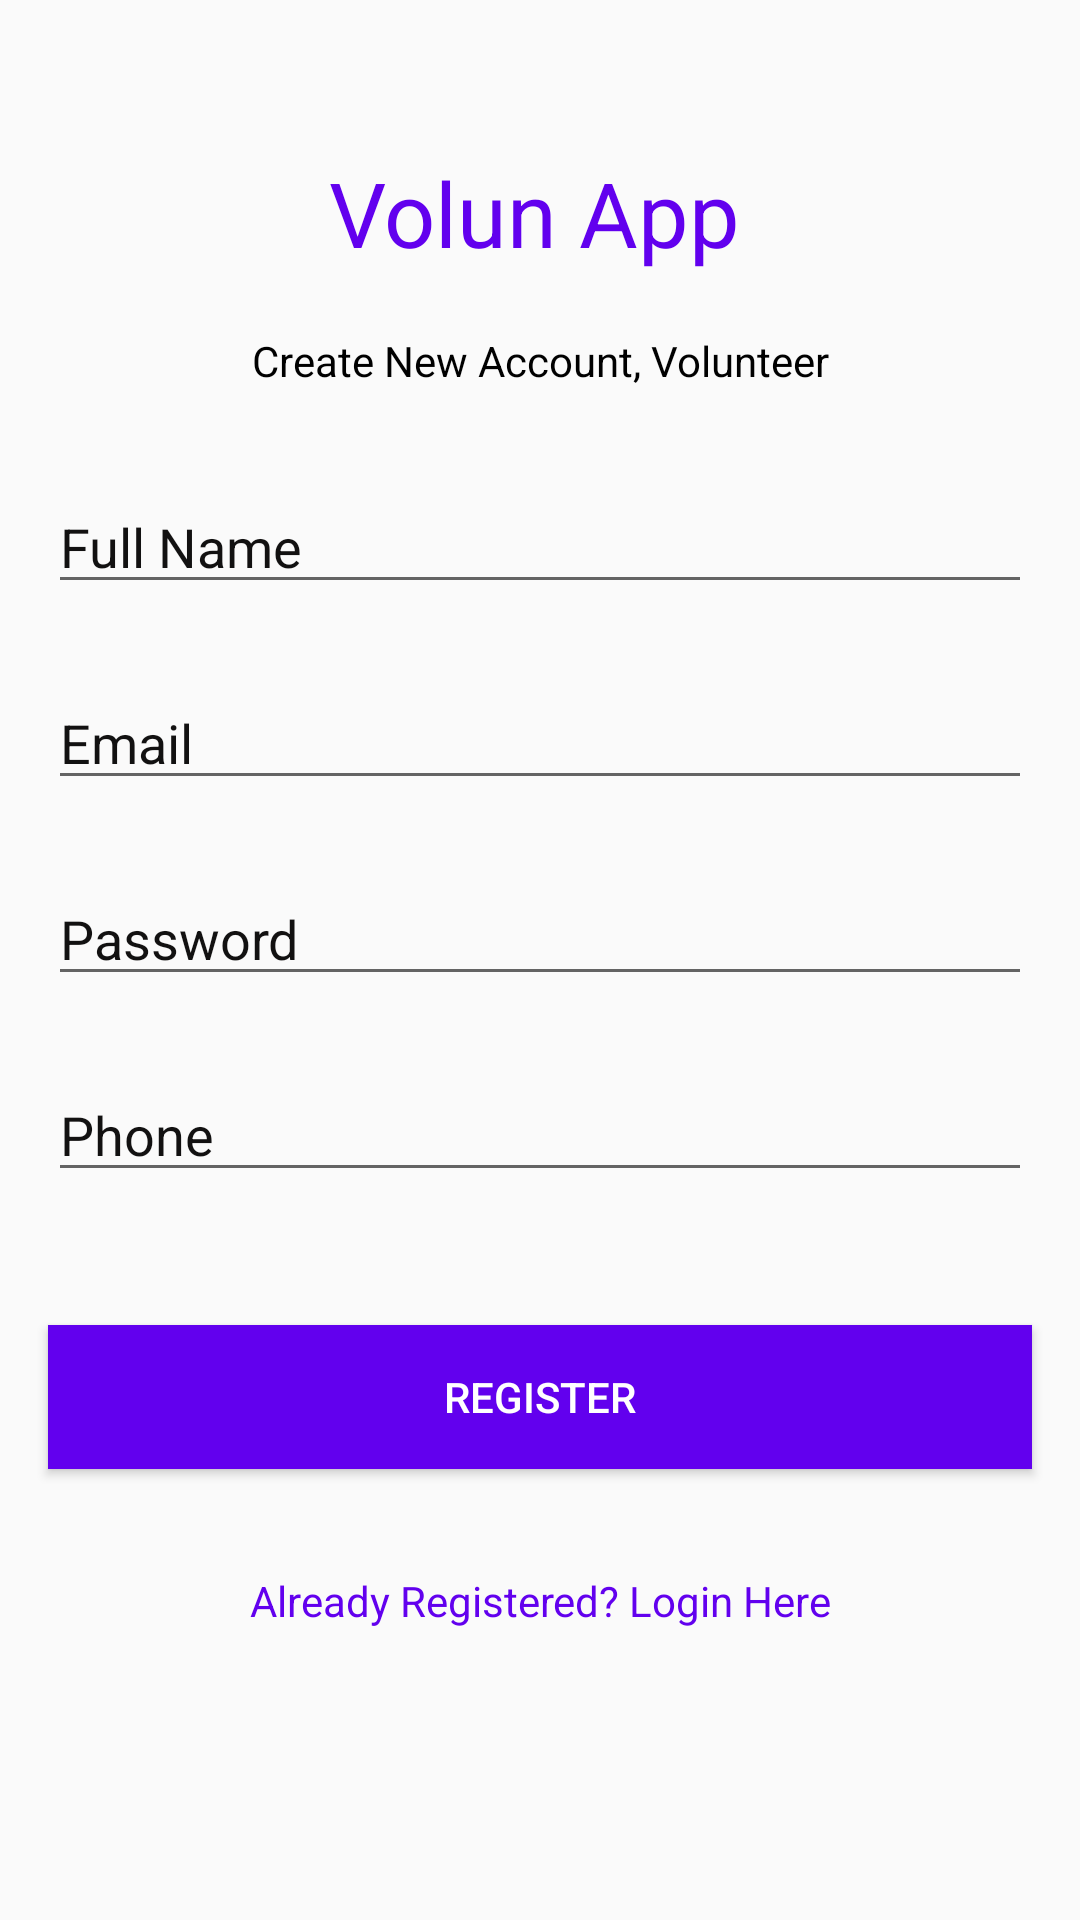

This screen was rendered from an Android layout file. Write that file and the resources it references.
<!-- AndroidManifest.xml: application theme AppTheme -->
<!-- res/layout/activity_register_volunteer.xml -->
<?xml version="1.0" encoding="utf-8"?>
<androidx.constraintlayout.widget.ConstraintLayout xmlns:android="http://schemas.android.com/apk/res/android"
    xmlns:app="http://schemas.android.com/apk/res-auto"
    xmlns:tools="http://schemas.android.com/tools"
    android:layout_width="match_parent"
    android:layout_height="match_parent"
    tools:context=".volunteer.VolunteerRegister">

    <TextView
        android:id="@+id/textView"
        android:layout_width="141dp"
        android:layout_height="52dp"
        android:layout_marginTop="24dp"
        android:text="Volun App"
        android:textColor="@color/colorPrimary"
        android:textSize="30sp"
        app:layout_constraintBottom_toBottomOf="parent"
        app:layout_constraintEnd_toEndOf="parent"
        app:layout_constraintStart_toStartOf="parent"
        app:layout_constraintTop_toTopOf="parent"
        app:layout_constraintVertical_bias="0.047" />

    <TextView
        android:id="@+id/textView2"
        android:layout_width="wrap_content"
        android:layout_height="wrap_content"
        android:layout_marginTop="8dp"
        android:text="Create New Account, Volunteer"
        android:textColor="#000000"
        android:textSize="14sp"
        app:layout_constraintEnd_toEndOf="parent"
        app:layout_constraintStart_toStartOf="parent"
        app:layout_constraintTop_toBottomOf="@+id/textView" />

    <EditText
        android:id="@+id/fullName"
        android:layout_width="0dp"
        android:layout_height="wrap_content"
        android:layout_marginStart="16dp"
        android:layout_marginEnd="16dp"
        android:ems="10"
        android:hint="Full Name"
        android:inputType="textPersonName"
        android:textColor="#000000"
        android:textColorHint="#121111"
        app:layout_constraintBottom_toBottomOf="parent"
        app:layout_constraintEnd_toEndOf="parent"
        app:layout_constraintHorizontal_bias="1.0"
        app:layout_constraintStart_toStartOf="parent"
        app:layout_constraintTop_toBottomOf="@+id/textView2"
        app:layout_constraintVertical_bias="0.065" />

    <EditText
        android:id="@+id/email"
        android:layout_width="0dp"
        android:layout_height="wrap_content"
        android:layout_marginStart="16dp"
        android:layout_marginTop="24dp"
        android:layout_marginEnd="16dp"
        android:ems="10"
        android:hint="Email"
        android:inputType="textEmailAddress"
        android:textColor="#000000"
        android:textColorHint="#121111"
        app:layout_constraintBottom_toBottomOf="parent"
        app:layout_constraintEnd_toEndOf="parent"
        app:layout_constraintStart_toStartOf="parent"
        app:layout_constraintTop_toBottomOf="@+id/fullName"
        app:layout_constraintVertical_bias="0.0" />

    <EditText
        android:id="@+id/password"
        android:layout_width="0dp"
        android:layout_height="wrap_content"
        android:layout_marginStart="16dp"
        android:layout_marginTop="24dp"
        android:layout_marginEnd="16dp"
        android:ems="10"
        android:hint="Password"
        android:inputType="textPassword"
        android:textColor="#000000"
        android:textColorHint="#121111"
        app:layout_constraintBottom_toBottomOf="parent"
        app:layout_constraintEnd_toEndOf="parent"
        app:layout_constraintStart_toStartOf="parent"
        app:layout_constraintTop_toBottomOf="@+id/email"
        app:layout_constraintVertical_bias="0.0" />

    <EditText
        android:id="@+id/phone"
        android:layout_width="0dp"
        android:layout_height="wrap_content"
        android:layout_marginStart="16dp"
        android:layout_marginTop="24dp"
        android:layout_marginEnd="16dp"
        android:ems="10"
        android:hint="Phone"
        android:inputType="textPhonetic"
        android:textColor="#000000"
        android:textColorHint="#121111"
        app:layout_constraintBottom_toBottomOf="parent"
        app:layout_constraintEnd_toEndOf="parent"
        app:layout_constraintStart_toStartOf="parent"
        app:layout_constraintTop_toBottomOf="@+id/password"
        app:layout_constraintVertical_bias="0.0" />

    <Button
        android:id="@+id/registerButton"
        android:layout_width="0dp"
        android:layout_height="wrap_content"
        android:layout_marginStart="16dp"
        android:layout_marginTop="38dp"
        android:layout_marginEnd="16dp"
        android:background="@color/colorPrimary"
        android:text="Register"
        android:textColor="#FFFFFF"
        app:layout_constraintBottom_toBottomOf="parent"
        app:layout_constraintEnd_toEndOf="parent"
        app:layout_constraintHorizontal_bias="0.0"
        app:layout_constraintStart_toStartOf="parent"
        app:layout_constraintTop_toBottomOf="@+id/phone"
        app:layout_constraintVertical_bias="0.04" />

    <TextView
        android:id="@+id/loginText"
        android:layout_width="wrap_content"
        android:layout_height="wrap_content"
        android:layout_marginTop="16dp"
        android:text="Already Registered? Login Here"
        android:textColor="@color/colorPrimary"
        app:layout_constraintBottom_toBottomOf="parent"
        app:layout_constraintEnd_toEndOf="parent"
        app:layout_constraintStart_toStartOf="parent"
        app:layout_constraintTop_toBottomOf="@+id/registerButton"
        app:layout_constraintVertical_bias="0.16000003" />

    <ProgressBar
        android:id="@+id/progressBarRegister"
        style="?android:attr/progressBarStyle"
        android:layout_width="wrap_content"
        android:layout_height="wrap_content"
        android:visibility="invisible"
        app:layout_constraintBottom_toBottomOf="parent"
        app:layout_constraintEnd_toEndOf="parent"
        app:layout_constraintStart_toStartOf="parent"
        app:layout_constraintTop_toBottomOf="@+id/loginText"
        app:layout_constraintVertical_bias="0.36" />


</androidx.constraintlayout.widget.ConstraintLayout>
<!-- resources referenced by this layout -->
<resources>
  <color name="colorPrimary">#6200EE</color>
  <style name="AppTheme" parent="Theme.AppCompat.Light.DarkActionBar">
          
          <item name="colorPrimary">@color/colorPrimaryDark</item>
          <item name="colorPrimaryDark">@color/colorPrimaryDark</item>
          <item name="colorAccent">@color/colorAccent</item>
      </style>
  <color name="colorPrimaryDark">#3700B3</color>
  <color name="colorAccent">#03DAC5</color>
</resources>
